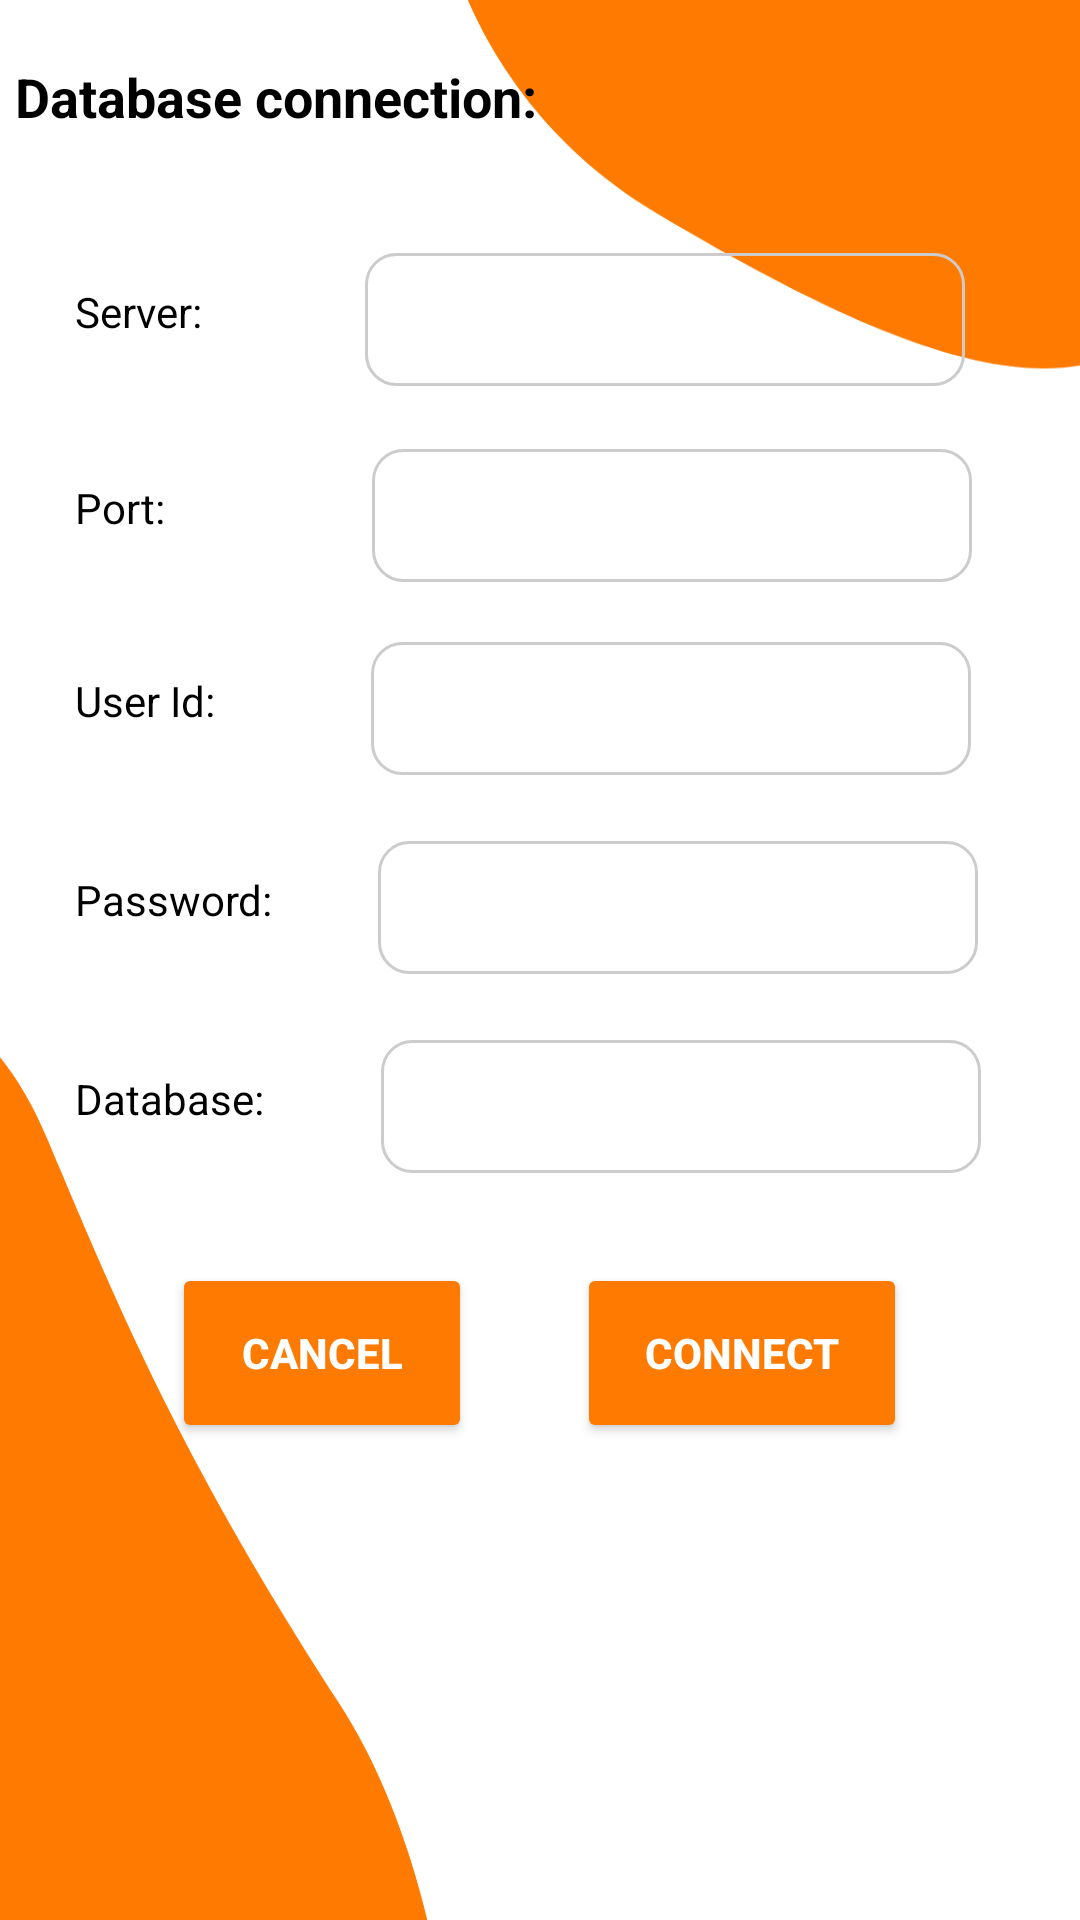

Layout XML and referenced resources for this Android screen:
<!-- AndroidManifest.xml: application theme AppTheme -->
<!-- res/layout/activity_db_connection.xml -->
<LinearLayout android:orientation="vertical" android:layout_width="match_parent" android:layout_height="match_parent" android:background="@drawable/secondarybackground" xmlns:android="http://schemas.android.com/apk/res/android"><LinearLayout android:orientation="vertical" android:layout_width="match_parent" android:layout_height="wrap_content"><LinearLayout android:orientation="horizontal" android:layout_width="match_parent" android:layout_height="wrap_content" android:layout_marginTop="20dp"><TextView android:text="Database connection:" android:textAppearance="?android:attr/textAppearanceMedium" android:layout_width="wrap_content" android:layout_height="match_parent" android:layout_marginLeft="5dp" android:textColor="@android:color/black" android:textStyle="bold" /></LinearLayout><LinearLayout android:orientation="horizontal" android:layout_width="match_parent" android:layout_height="wrap_content" android:layout_marginTop="40dp" android:layout_marginBottom="1dp"><TextView android:text="Server:" android:layout_marginRight="54dp" android:layout_marginTop="10dp" android:layout_marginLeft="25dp" android:textAppearance="?android:attr/textAppearanceSmall" android:layout_width="wrap_content" android:layout_height="match_parent" android:textColor="@android:color/black" /><EditText android:layout_width="200dp" android:layout_height="wrap_content" android:layout_marginRight="10dp" android:text="" android:background="@drawable/edittextborder" android:textColor="@android:color/black" android:id="@+id/etServer" /></LinearLayout><LinearLayout android:orientation="horizontal" android:layout_width="match_parent" android:layout_height="wrap_content" android:layout_marginTop="20dp" android:layout_marginBottom="10dp"><TextView android:text="Port:" android:layout_marginRight="69dp" android:layout_marginTop="10dp" android:layout_marginLeft="25dp" android:textAppearance="?android:attr/textAppearanceSmall" android:layout_width="wrap_content" android:layout_height="match_parent" android:textColor="@android:color/black" /><EditText android:layout_width="200dp" android:layout_height="wrap_content" android:layout_marginRight="10dp" android:text="" android:background="@drawable/edittextborder" android:textColor="@android:color/black" android:id="@+id/etPort" /></LinearLayout><LinearLayout android:orientation="horizontal" android:layout_width="match_parent" android:layout_height="wrap_content" android:layout_marginTop="10dp" android:layout_marginBottom="10dp"><TextView android:text="User Id:" android:layout_marginRight="52dp" android:layout_marginTop="10dp" android:layout_marginLeft="25dp" android:textAppearance="?android:attr/textAppearanceSmall" android:layout_width="wrap_content" android:layout_height="match_parent" android:textColor="@android:color/black" /><EditText android:layout_width="200dp" android:layout_height="wrap_content" android:layout_marginRight="10dp" android:text="" android:background="@drawable/edittextborder" android:textColor="@android:color/black" android:id="@+id/etUserId" /></LinearLayout><LinearLayout android:orientation="horizontal" android:layout_width="match_parent" android:layout_height="wrap_content" android:layout_marginTop="12dp" android:layout_marginBottom="10dp"><TextView android:text="Password:" android:layout_marginRight="35dp" android:layout_marginTop="10dp" android:layout_marginLeft="25dp" android:textAppearance="?android:attr/textAppearanceSmall" android:layout_width="wrap_content" android:layout_height="match_parent" android:textColor="@android:color/black" /><EditText android:layout_width="200dp" android:layout_height="wrap_content" android:layout_marginRight="10dp" android:text="" android:background="@drawable/edittextborder" android:textColor="@android:color/black" android:id="@+id/etPassword" /></LinearLayout><LinearLayout android:orientation="horizontal" android:layout_width="match_parent" android:layout_height="wrap_content" android:layout_marginTop="12dp" android:layout_marginBottom="10dp"><TextView android:text="Database:" android:layout_marginRight="39dp" android:layout_marginTop="10dp" android:layout_marginLeft="25dp" android:textAppearance="?android:attr/textAppearanceSmall" android:layout_width="wrap_content" android:layout_height="match_parent" android:textColor="@android:color/black" /><EditText android:layout_width="200dp" android:layout_height="wrap_content" android:layout_marginRight="10dp" android:text="" android:background="@drawable/edittextborder" android:textColor="@android:color/black" android:id="@+id/etDDataBase" /></LinearLayout><LinearLayout android:orientation="horizontal" android:minWidth="25px" android:minHeight="25px" android:layout_marginTop="20dp" android:gravity="center_horizontal" android:layout_width="match_parent" android:layout_height="wrap_content"><Button android:text="Cancel" android:layout_width="100dp" android:layout_height="60dp" android:layout_marginRight="35dp" android:id="@+id/btnCancelConnection" android:textColor="@android:color/white" android:textStyle="bold" android:backgroundTint="#FF7A00" /><Button android:text="Connect" android:layout_width="110dp" android:layout_height="60dp" android:imeOptions="actionDone" android:textColor="@android:color/white" android:textStyle="bold" android:id="@+id/btnSaveConnection" android:backgroundTint="#FF7A00" /></LinearLayout></LinearLayout></LinearLayout>
<!-- resources referenced by this layout -->
<resources>
  <!-- drawable edittextborder (drawable) -->
  <shape android:shape="rectangle" xmlns:android="http://schemas.android.com/apk/res/android"><corners android:radius="10dp" /><padding android:left="10dp" android:right="10dp" android:top="10dp" android:bottom="10dp" /><stroke android:width="1dp" android:color="#CCCCCC" /></shape>
  <!-- drawable secondarybackground: png bitmap (drawable, 38165 bytes) -->
  <style name="AppTheme" parent="Theme.MaterialComponents.Light.DarkActionBar"><item name="colorPrimary">@color/colorPrimary</item><item name="colorPrimaryDark">@color/colorPrimaryDark</item><item name="colorAccent">#FF7A00</item><item name="android:forceDarkAllowed">false</item></style>
  <color name="colorPrimary">#2c3e50</color>
  <color name="colorPrimaryDark">#1B3147</color>
</resources>
